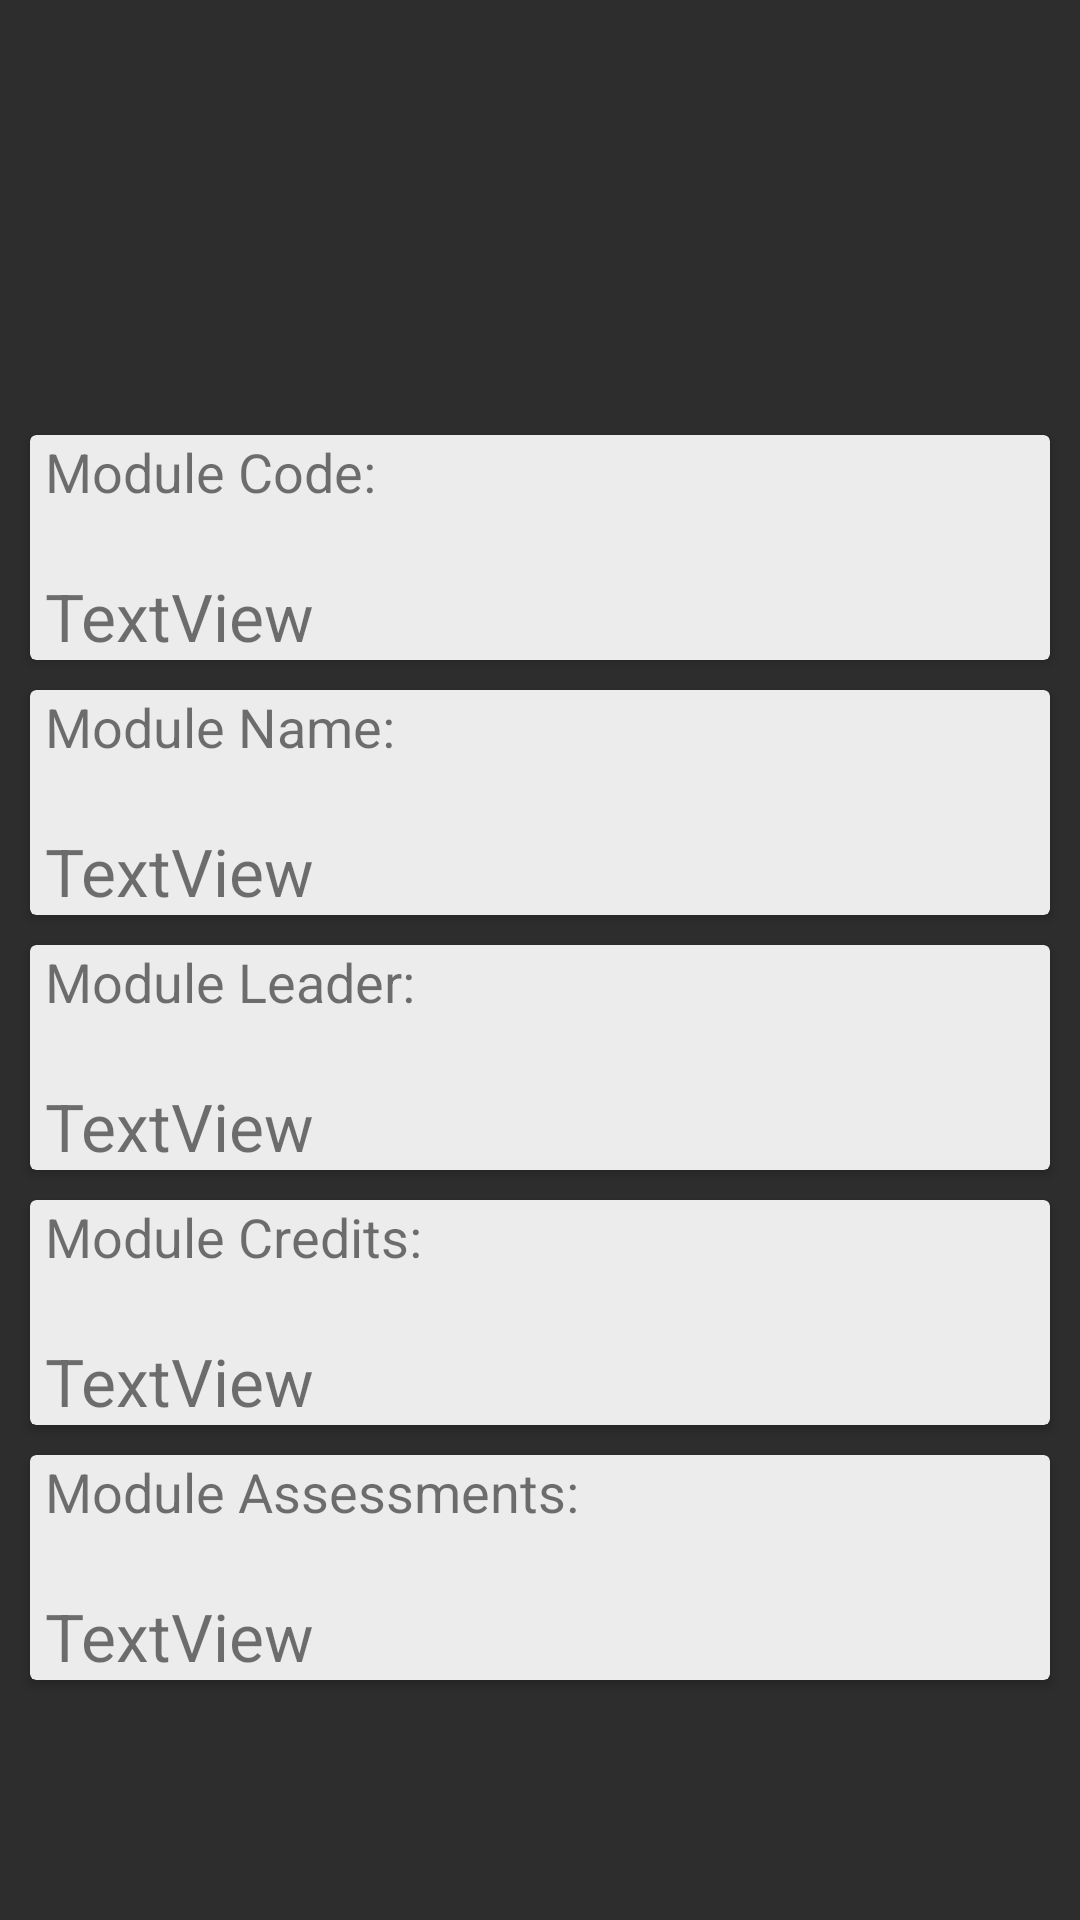

Write the Android layout XML for this screen, with the resource values it uses.
<!-- AndroidManifest.xml: application theme AppTheme -->
<!-- res/layout/activity_cs2001_module_info.xml -->
<?xml version="1.0" encoding="utf-8"?>
<androidx.constraintlayout.widget.ConstraintLayout xmlns:android="http://schemas.android.com/apk/res/android"
    xmlns:app="http://schemas.android.com/apk/res-auto"
    xmlns:tools="http://schemas.android.com/tools"
    android:layout_width="match_parent"
    android:layout_height="match_parent"
    android:background="@color/colorPrimaryDark"
    tools:context=".CS2001ModuleInfoActivity">

    <ScrollView
        android:layout_width="match_parent"
        android:layout_height="match_parent"
        app:layout_constraintBottom_toBottomOf="parent"
        app:layout_constraintEnd_toEndOf="parent"
        app:layout_constraintStart_toStartOf="parent"
        app:layout_constraintTop_toTopOf="parent">

        <androidx.constraintlayout.widget.ConstraintLayout
            android:layout_width="match_parent"
            android:layout_height="wrap_content">

            <ImageView
                android:id="@+id/imageView5"
                android:layout_width="wrap_content"
                android:layout_height="125dp"
                android:layout_marginTop="10dp"
                app:layout_constraintEnd_toEndOf="parent"
                app:layout_constraintStart_toStartOf="parent"
                app:layout_constraintTop_toTopOf="parent"
                app:srcCompat="@drawable/info" />

            <androidx.cardview.widget.CardView
                android:id="@+id/moduleCodeCARD"
                android:layout_width="match_parent"
                android:layout_height="75dp"
                android:layout_marginStart="10dp"
                android:layout_marginTop="10dp"
                android:layout_marginEnd="10dp"
                app:cardBackgroundColor="@color/colorSecondary"
                app:layout_constraintEnd_toEndOf="parent"
                app:layout_constraintStart_toStartOf="parent"
                app:layout_constraintTop_toBottomOf="@+id/imageView5">

                <androidx.constraintlayout.widget.ConstraintLayout
                    android:layout_width="match_parent"
                    android:layout_height="match_parent">

                    <TextView
                        android:id="@+id/textView22"
                        android:layout_width="wrap_content"
                        android:layout_height="wrap_content"
                        android:layout_marginStart="5dp"
                        android:text="Module Code:"
                        android:textSize="18sp"
                        app:layout_constraintStart_toStartOf="parent"
                        app:layout_constraintTop_toTopOf="parent" />

                    <TextView
                        android:id="@+id/moduleCodeTXT"
                        android:layout_width="wrap_content"
                        android:layout_height="wrap_content"
                        android:layout_marginStart="5dp"
                        android:text="TextView"
                        android:textSize="22sp"
                        app:layout_constraintBottom_toBottomOf="parent"
                        app:layout_constraintStart_toStartOf="parent" />
                </androidx.constraintlayout.widget.ConstraintLayout>
            </androidx.cardview.widget.CardView>

            <androidx.cardview.widget.CardView
                android:id="@+id/moduleNameCARD"
                android:layout_width="match_parent"
                android:layout_height="75dp"
                android:layout_marginStart="10dp"
                android:layout_marginTop="10dp"
                android:layout_marginEnd="10dp"
                app:cardBackgroundColor="@color/colorSecondary"
                app:layout_constraintEnd_toEndOf="parent"
                app:layout_constraintStart_toStartOf="parent"
                app:layout_constraintTop_toBottomOf="@+id/moduleCodeCARD">

                <androidx.constraintlayout.widget.ConstraintLayout
                    android:layout_width="match_parent"
                    android:layout_height="match_parent">

                    <TextView
                        android:layout_width="wrap_content"
                        android:layout_height="wrap_content"
                        android:layout_marginStart="5dp"
                        android:text="Module Name:"
                        android:textSize="18sp"
                        app:layout_constraintStart_toStartOf="parent"
                        app:layout_constraintTop_toTopOf="parent" />

                    <TextView
                        android:id="@+id/moduleNameTXT"
                        android:layout_width="wrap_content"
                        android:layout_height="wrap_content"
                        android:layout_marginStart="5dp"
                        android:text="TextView"
                        android:textSize="22sp"
                        app:layout_constraintBottom_toBottomOf="parent"
                        app:layout_constraintStart_toStartOf="parent" />

                </androidx.constraintlayout.widget.ConstraintLayout>
            </androidx.cardview.widget.CardView>

            <androidx.cardview.widget.CardView
                android:id="@+id/moduleAssessmentsCARD"
                android:layout_width="match_parent"
                android:layout_height="75dp"
                android:layout_marginStart="10dp"
                android:layout_marginTop="10dp"
                android:layout_marginEnd="10dp"
                android:layout_marginBottom="10dp"
                app:cardBackgroundColor="@color/colorSecondary"
                app:layout_constraintBottom_toBottomOf="parent"
                app:layout_constraintEnd_toEndOf="parent"
                app:layout_constraintStart_toStartOf="parent"
                app:layout_constraintTop_toBottomOf="@+id/moduleCreditsCARD">

                <androidx.constraintlayout.widget.ConstraintLayout
                    android:layout_width="match_parent"
                    android:layout_height="match_parent">

                    <TextView
                        android:layout_width="wrap_content"
                        android:layout_height="wrap_content"
                        android:layout_marginStart="5dp"
                        android:text="Module Assessments:"
                        android:textSize="18sp"
                        app:layout_constraintStart_toStartOf="parent"
                        app:layout_constraintTop_toTopOf="parent" />

                    <TextView
                        android:id="@+id/moduleAssessmentsTXT"
                        android:layout_width="wrap_content"
                        android:layout_height="wrap_content"
                        android:layout_marginStart="5dp"
                        android:text="TextView"
                        android:textSize="22sp"
                        app:layout_constraintBottom_toBottomOf="parent"
                        app:layout_constraintStart_toStartOf="parent" />

                </androidx.constraintlayout.widget.ConstraintLayout>
            </androidx.cardview.widget.CardView>

            <androidx.cardview.widget.CardView
                android:id="@+id/moduleLeaderCARD"
                android:layout_width="match_parent"
                android:layout_height="75dp"
                android:layout_marginStart="10dp"
                android:layout_marginTop="10dp"
                android:layout_marginEnd="10dp"
                app:cardBackgroundColor="@color/colorSecondary"
                app:layout_constraintEnd_toEndOf="parent"
                app:layout_constraintStart_toStartOf="parent"
                app:layout_constraintTop_toBottomOf="@+id/moduleNameCARD">

                <androidx.constraintlayout.widget.ConstraintLayout
                    android:layout_width="match_parent"
                    android:layout_height="match_parent">

                    <TextView
                        android:id="@+id/moduleLeaderTXT"
                        android:layout_width="wrap_content"
                        android:layout_height="wrap_content"
                        android:layout_marginStart="5dp"
                        android:text="TextView"
                        android:textSize="22sp"
                        app:layout_constraintBottom_toBottomOf="parent"
                        app:layout_constraintStart_toStartOf="parent" />

                    <TextView
                        android:layout_width="wrap_content"
                        android:layout_height="wrap_content"
                        android:layout_marginStart="5dp"
                        android:text="Module Leader:"
                        android:textSize="18sp"
                        app:layout_constraintStart_toStartOf="parent"
                        app:layout_constraintTop_toTopOf="parent" />

                </androidx.constraintlayout.widget.ConstraintLayout>
            </androidx.cardview.widget.CardView>

            <androidx.cardview.widget.CardView
                android:id="@+id/moduleCreditsCARD"
                android:layout_width="match_parent"
                android:layout_height="75dp"
                android:layout_marginStart="10dp"
                android:layout_marginTop="10dp"
                android:layout_marginEnd="10dp"
                app:cardBackgroundColor="@color/colorSecondary"
                app:layout_constraintEnd_toEndOf="parent"
                app:layout_constraintStart_toStartOf="parent"
                app:layout_constraintTop_toBottomOf="@+id/moduleLeaderCARD">

                <androidx.constraintlayout.widget.ConstraintLayout
                    android:layout_width="match_parent"
                    android:layout_height="match_parent">

                    <TextView
                        android:layout_width="wrap_content"
                        android:layout_height="wrap_content"
                        android:layout_marginStart="5dp"
                        android:text="Module Credits:"
                        android:textSize="18sp"
                        app:layout_constraintStart_toStartOf="parent"
                        app:layout_constraintTop_toTopOf="parent" />

                    <TextView
                        android:id="@+id/moduleCreditsTXT"
                        android:layout_width="wrap_content"
                        android:layout_height="wrap_content"
                        android:layout_marginStart="5dp"
                        android:text="TextView"
                        android:textSize="22sp"
                        app:layout_constraintBottom_toBottomOf="parent"
                        app:layout_constraintStart_toStartOf="parent" />

                </androidx.constraintlayout.widget.ConstraintLayout>
            </androidx.cardview.widget.CardView>
        </androidx.constraintlayout.widget.ConstraintLayout>
    </ScrollView>

</androidx.constraintlayout.widget.ConstraintLayout>
<!-- resources referenced by this layout -->
<resources>
  <color name="colorPrimaryDark">#2d2d2d</color>
  <color name="colorSecondary">#ECECEC</color>
  <style name="AppTheme" parent="Theme.AppCompat.Light.NoActionBar">
          
          <item name="colorPrimary">@color/colorPrimary</item>
          <item name="colorPrimaryDark">@color/colorPrimaryDark</item>
          <item name="colorAccent">@color/colorAccent</item>
      </style>
  <color name="colorPrimary">#665F5F5F</color>
  <color name="colorAccent">#D8195E</color>
</resources>
